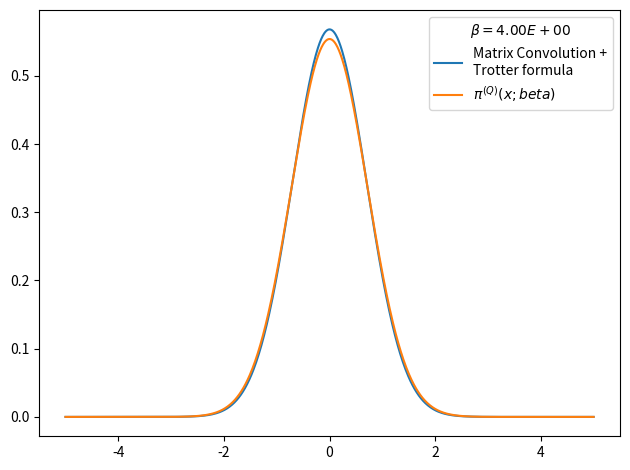

The matplotlib source for this figure:
# -*- coding: utf-8 -*-
from __future__ import division
import numpy as np
import matplotlib.pyplot as plt
from time import time
import pandas as pd

def rho_free(x,xp,beta):
    """
    Uso: devuelve elemento de matriz dsnsidad para el caso de una partícula libre en un toro infinito.
    """
    return (2.*np.pi*beta)**(-0.5) * np.exp(-(x-xp)**2 / (2 * beta) )

def harmonic_potential(x):
    """Devuelve valor del potencial harmónico para una posición x dada"""
    return 0.5*x**2

def anharmonic_potential(x):
    """Devuelve valor de potencial anharmónico para una posición x dada"""
    return 0.5*x**2 - x**3 + x**4

def QHO_canonical_ensemble(x,beta):
    """
    Uso:    calcula probabilidad teórica cuántica de encontrar al osciladoe armónico 
            (presente en un baño térmico) en la posición x.
    
    Recibe:
        x: float            -> posición
        beta: float         -> inverso de temperatura en unidades reducidas beta = 1/T.
    
    Devuelve:
        probabilidad teórica cuántica en posición dada para temperatura T dada. 
    """
    return (np.tanh(beta/2.)/np.pi)**0.5 * np.exp(- x**2 * np.tanh(beta/2.))

def rho_trotter(x_max = 5., nx = 101, beta=1, potential=harmonic_potential):
    """
    Uso:    devuelve matriz densidad en aproximación de Trotter para altas temperaturas y un potencial dado

    Recibe:
        grid: list      -> lista de dimensión N
        beta: float     -> inverso de temperatura en unidades reducidas
        potential: func -> potencial de interacción

    Devuelve:
        matrix          -> matriz densidad de dimension NxN
    """
    dx = 2. * x_max / (nx - 1)
    grid_x = np.array([i*dx for i in range(-int((nx-1)/2), int(nx/2 + 1))])
    rho = np.array([ [ rho_free(x , xp, beta) * np.exp(-0.5*beta*(potential(x)+potential(xp))) for x in grid_x] for xp in grid_x])
    return rho, grid_x, dx

def save_rho_csv(grid_x, x_weights, file_name, relevant_info, print_data=True):
    # Guardamos datos en archivo .csv usando pandas
    rho_data = {'Position x': grid_x,
                'Prob. density': x_weights}
    rho_data = pd.DataFrame(data=rho_data)
    with open(file_name,mode='w') as rho_csv:
        rho_csv.write(relevant_info+'\n')
    rho_csv.close()
    with open(file_name,mode='a') as rho_csv:
        rho_data.to_csv(rho_csv)
    rho_csv.close()
    if print_data==True:
        print(rho_data)
    return rho_data

def density_matrix_convolution_trotter(rho, grid_x, N_beta = 4, beta_ini = 1, print_steps=True):
    """
    Uso:    entrega (N_beta-1) convoluciones de la matriz densidad rho(beta_ini), es decir,
            entrega aproximación de rho(N_beta*beta_ini).
    """
    dx = grid_x[1] - grid_x[0]
    N_conv = N_beta-1
    beta_fin = beta_ini * N_beta
    for i in range(N_conv):
        rho = np.dot(rho,rho)
        rho *= dx
        beta_step = (i+2)*beta_ini
        if print_steps==True:
            print('step %d) beta: %.2E -> %.2E'%(i, (i+1)*beta_ini, beta_step))
    trace_rho = np.trace(rho)*dx
    return rho, trace_rho, beta_fin


x_max = 5.
nx = 1001
N_beta = 12
beta_fin = 4
beta_ini = beta_fin/N_beta
potential, potential_string = harmonic_potential, 'harmonic_potential'
rho, grid_x, dx = rho_trotter(x_max = x_max, nx = nx, beta = beta_ini, potential = potential)
rho, trace_rho, beta_fin_2 = density_matrix_convolution_trotter(rho, grid_x, N_beta = N_beta, beta_ini = beta_ini, print_steps=True)

# checkpoint: trace(rho)=0 when N_beta>16 and nx~1000 or nx~100 
# parece que la diferencia entre los picos es siempre constante
# cuando N_beta=4 el resultado es más óptimo
print(np.trace(rho))

rho_normalized = rho/trace_rho     #rho normalizado 
x_weights = np.diag(rho_normalized)           #densidad de probabilidad dada por los elementos de la diagonal
file_name = 'rho-%s-x_max_%.3f-nx_%d-N_beta_%d-beta_fin_%.3f.csv'%(potential_string,x_max,nx,N_beta,beta_fin)
relevant_info = u'# %s   x_max = %.3f   nx = %d   N_beta = %d   beta_fin = %.3f'%(potential_string,x_max,nx,N_beta,beta_fin)
save_rho_csv(grid_x, x_weights, file_name, relevant_info, print_data=0)

# Figura preliminar
plt.figure()
plt.plot(grid_x, x_weights, label = 'Matrix Convolution +\nTrotter formula')
plt.plot(grid_x, QHO_canonical_ensemble(grid_x,beta_fin), label=u'$\pi^{(Q)}(x;beta)$' )
plt.legend(title=u'$\\beta=%.2E$'%beta_fin)
plt.tight_layout()
plt.show()
plt.close()
